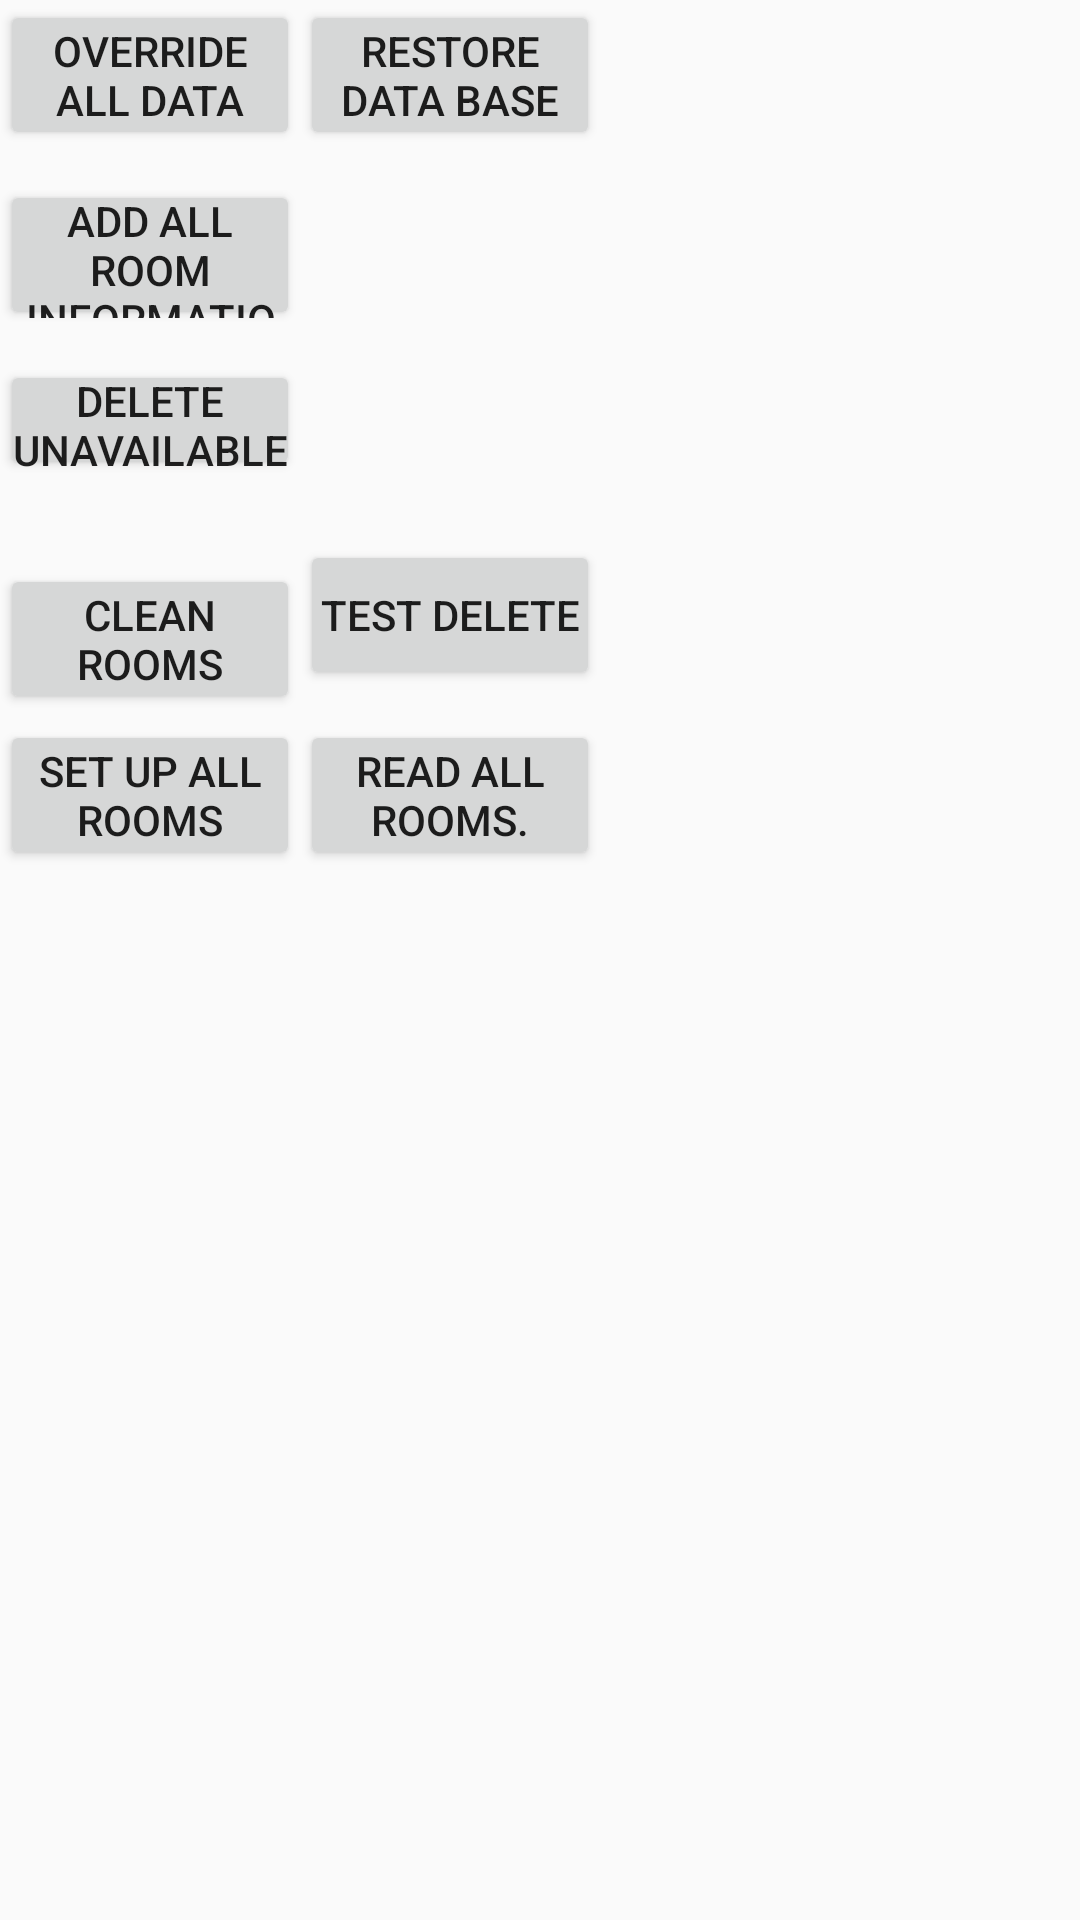

Android layout source for this screen:
<!-- AndroidManifest.xml: application theme AppTheme -->
<!-- res/layout/activity_database_interaction.xml -->
<?xml version="1.0" encoding="utf-8"?>
<LinearLayout xmlns:android="http://schemas.android.com/apk/res/android"
    android:layout_width="match_parent"
    android:layout_height="match_parent"
    android:orientation="vertical">

    <LinearLayout xmlns:android="http://schemas.android.com/apk/res/android"
        android:layout_width="match_parent"
        android:layout_height="60dp"
        android:orientation="horizontal">

        <Button
            android:id="@+id/button_one"
            android:layout_width="100dp"
            android:layout_height="50dp"
            android:padding="4dp"
            android:text="Override All Data" />

        <Button
            android:id="@+id/button_two"
            android:layout_width="100dp"
            android:layout_height="50dp"
            android:padding="4dp"
            android:text="Restore Data Base" />
    </LinearLayout>

    <LinearLayout xmlns:android="http://schemas.android.com/apk/res/android"
        android:layout_width="match_parent"
        android:layout_height="60dp"
        android:orientation="horizontal">

        <Button
            android:id="@+id/button_three"
            android:layout_width="100dp"
            android:layout_height="50dp"
            android:padding="4dp"
            android:text="Add ALL ROOM INFORMATION" />

        
    </LinearLayout>

    

    <LinearLayout xmlns:android="http://schemas.android.com/apk/res/android"
        android:layout_width="match_parent"
        android:layout_height="60dp"
        android:orientation="horizontal">

        

        <Button
            android:id="@+id/button_eight"
            android:layout_width="100dp"
            android:layout_height="40dp"
            android:padding="4dp"
            android:text="Delete unavailable" />
    </LinearLayout >

    <LinearLayout xmlns:android="http://schemas.android.com/apk/res/android"
        android:layout_width="match_parent"
        android:layout_height="60dp"
        android:orientation="horizontal">

        <Button
            android:id="@+id/button_nine"
            android:layout_width="100dp"
            android:layout_height="50dp"
            android:padding="4dp"
            android:text="Clean Rooms" />

        <Button
            android:id="@+id/button_ten"
            android:layout_width="100dp"
            android:layout_height="50dp"
            android:padding="4dp"
            android:text="TEST DELETE" />
    </LinearLayout>

    <LinearLayout xmlns:android="http://schemas.android.com/apk/res/android"
        android:layout_width="match_parent"
        android:layout_height="60dp"
        android:orientation="horizontal">

        <Button
            android:id="@+id/button_eleven"
            android:layout_width="100dp"
            android:layout_height="50dp"
            android:padding="4dp"
            android:text="Set up all rooms" />

        <Button
            android:id="@+id/button_twelve"
            android:layout_width="100dp"
            android:layout_height="50dp"
            android:padding="4dp"
            android:text="Read ALL rooms." />
    </LinearLayout>
</LinearLayout>
<!-- resources referenced by this layout -->
<resources>
  <style name="AppTheme" parent="Theme.AppCompat.Light.DarkActionBar">
          
          <item name="colorPrimary">@color/colorPrimary</item>
          <item name="colorPrimaryDark">@color/colorPrimaryDark</item>
          <item name="colorAccent">@color/colorAccent</item>
      </style>
  <color name="colorPrimary">#FF3400</color>
  <color name="colorPrimaryDark">#C3340d</color>
  <color name="colorAccent">#00af9C</color>
</resources>
